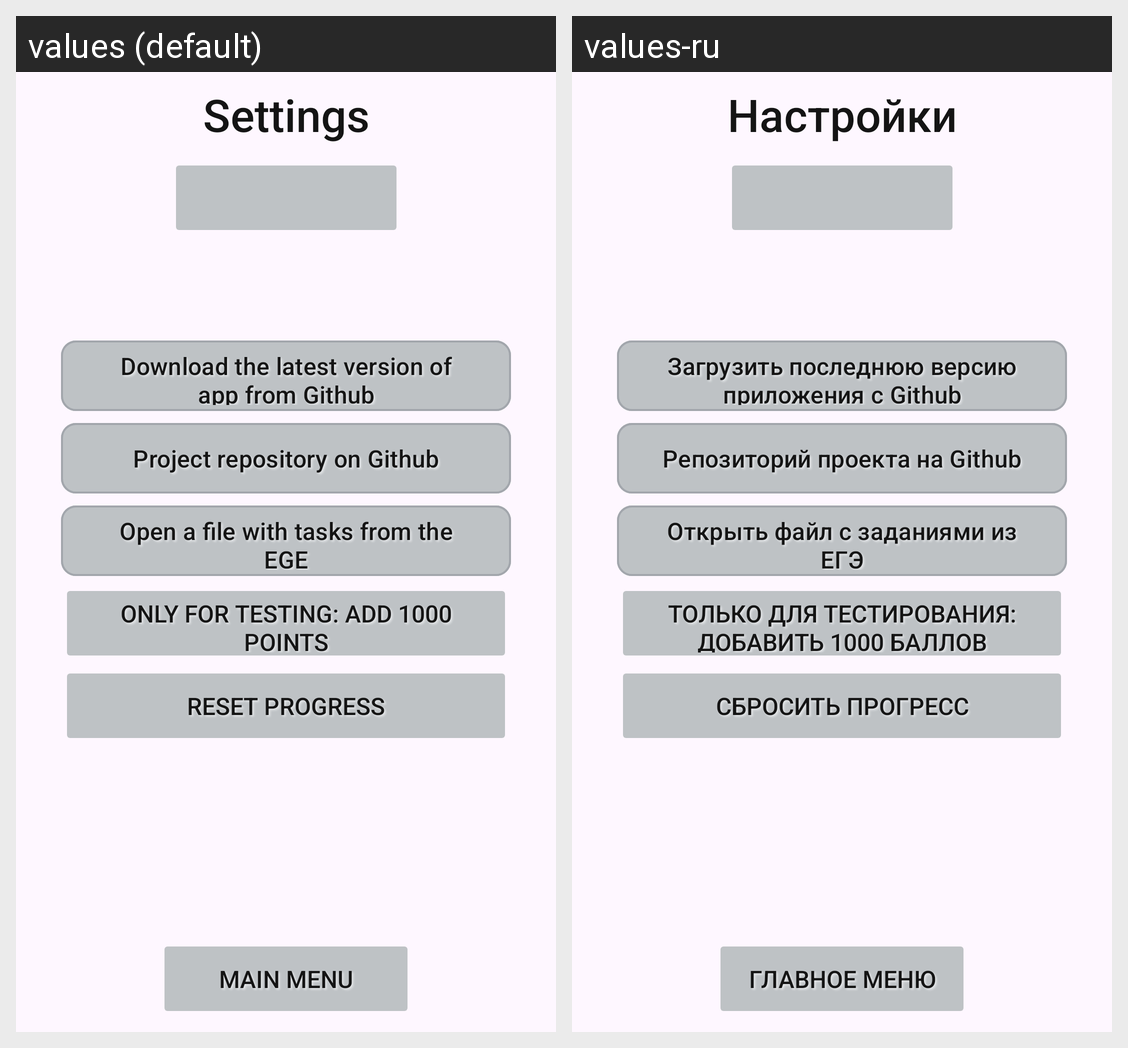

For this localized Android screen grid, give each drawn string resource with its value in every locale shown.
Android screen res/layout/settings.xml rendered under 2 locales, left to right: values (default), values-ru. Device: Nexus 5 (rendered at 1080×1920; each locale shown at half size, 540×960, under a caption strip naming it); theme AppTheme.NoActionBar.
Strings drawn on this screen, with the default value and each locale's value (text and hints the layout hard-codes, and strings that could not be matched under every locale, appear in the picture but are not listed):

settings
  values: Settings
  values-ru: Настройки

main_menu
  values: Main menu
  values-ru: Главное меню

release
  values: Download the latest version of app from Github
  values-ru: Загрузить последнюю версию приложения с Github

open_github
  values: Project repository on Github
  values-ru: Репозиторий проекта на Github

youtuber
  values: Open a file with tasks from the EGE
  values-ru: Открыть файл с заданиями из ЕГЭ

add_points
  values: Only for testing: add 1000 points
  values-ru: Только для тестирования: добавить 1000 баллов

reset_progress
  values: Reset progress
  values-ru: Сбросить прогресс
